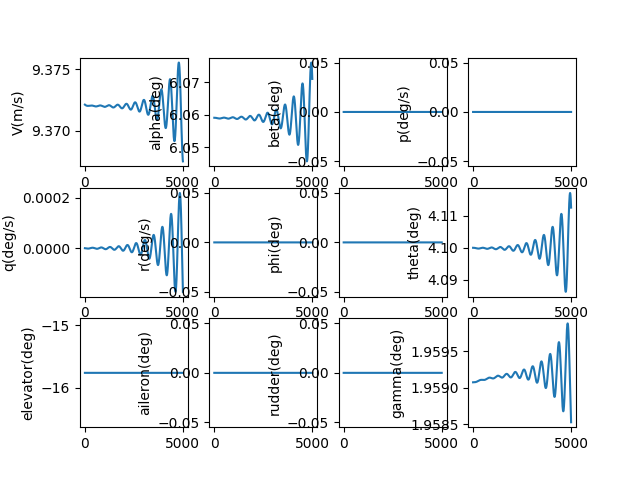

Source data for this figure (header and first rows):
, V(m/s), alpha(deg), beta(deg), p(deg/s), q(deg/s), r(deg/s), phi(deg), theta(deg), elevator(deg), aileron(deg), rudder(deg), gamma(deg), pb, qc, rb, CD_act, CL_act, Cm_act, CY_act, Cr_act, Cn_act
1.0, 9.372, 6.059, 0.0, 0.0, -2.3944398460507492e-09, 0.0, 0.0, 4.1, -15.76, 0.0, 0.0, 1.959, 0.0, -8.801464112273017e-09, 0.0, 0.06849, -0.007271, 0.2275, 0.0, 0.0, 0.0
2.0, 9.372, 6.059, 0.0, 0.0, -5.1069002021738955e-09, 0.0, 0.0, 4.1, -15.76, 0.0, 0.0, 1.959, 0.0, -1.8771908588823164e-08, 0.0, 0.06849, -0.007271, 0.2275, 0.0, 0.0, 0.0
3.0, 9.372, 6.059, 0.0, 0.0, -8.133588407343392e-09, 0.0, 0.0, 4.1, -15.76, 0.0, 0.0, 1.959, 0.0, -2.989739289726428e-08, 0.0, 0.06849, -0.007271, 0.2275, 0.0, 0.0, 0.0
4.0, 9.372, 6.059, 0.0, 0.0, -1.1470690002213335e-08, 0.0, 0.0, 4.1, -15.76, 0.0, 0.0, 1.959, 0.0, -4.2163896360783585e-08, 0.0, 0.06849, -0.007271, 0.2275, 0.0, 0.0, 0.0
5.0, 9.372, 6.059, 0.0, 0.0, -1.5114368827739572e-08, 0.0, 0.0, 4.1, -15.76, 0.0, 0.0, 1.959, 0.0, -5.5557318520921776e-08, 0.0, 0.06849, -0.007271, 0.2275, 0.0, 0.0, 0.0
6.0, 9.372, 6.059, 0.0, 0.0, -1.906076713723762e-08, 0.0, 0.0, 4.1, -15.76, 0.0, 0.0, 1.959, 0.0, -7.006347954973678e-08, 0.0, 0.06849, -0.007271, 0.2275, 0.0, 0.0, 0.0
7.0, 9.372, 6.059, 0.0, 0.0, -2.330600572079803e-08, 0.0, 0.0, 4.1, -15.76, 0.0, 0.0, 1.959, 0.0, -8.566812070738574e-08, 0.0, 0.06849, -0.007271, 0.2275, 0.0, 0.0, 0.0
8.0, 9.372, 6.059, 0.0, 0.0, -2.7846184041103434e-08, 0.0, 0.0, 4.1, -15.76, 0.0, 0.0, 1.959, 0.0, -1.0235690484161232e-07, 0.0, 0.06849, -0.007271, 0.2275, 0.0, 0.0, 0.0
9.0, 9.372, 6.059, 0.0, 0.0, -3.267738038259227e-08, 0.0, 0.0, 4.1, -15.76, 0.0, 0.0, 1.959, 0.0, -1.2011541693628874e-07, 0.0, 0.06849, -0.007271, 0.2275, 0.0, 0.0, 0.0
10.0, 9.372, 6.059, 0.0, 0.0, -3.779565201134782e-08, 0.0, 0.0, 4.1, -15.76, 0.0, 0.0, 1.959, 0.0, -1.389291646993774e-07, 0.0, 0.06849, -0.007271, 0.2275, 0.0, 0.0, 0.0
11.0, 9.372, 6.059, 0.0, 0.0, -4.3197035347675196e-08, 0.0, 0.0, 4.1, -15.76, 0.0, 0.0, 1.959, 0.0, -1.5878357919752656e-07, 0.0, 0.06849, -0.007271, 0.2275, 0.0, 0.0, 0.0
12.0, 9.372, 6.059, 0.0, 0.0, -4.887754614824745e-08, 0.0, 0.0, 4.1, -15.76, 0.0, 0.0, 1.959, 0.0, -1.796640155258357e-07, 0.0, 0.06849, -0.007271, 0.2275, 0.0, 0.0, 0.0
13.0, 9.372, 6.059, 0.0, 0.0, -5.483317970441435e-08, 0.0, 0.0, 4.1, -15.76, 0.0, 0.0, 1.959, 0.0, -2.0155575353702785e-07, 0.0, 0.06849, -0.007271, 0.2275, 0.0, 0.0, 0.0
14.0, 9.372, 6.059, 0.0, 0.0, -6.105991104757842e-08, 0.0, 0.0, 4.1, -15.76, 0.0, 0.0, 1.959, 0.0, -2.2444399859659592e-07, 0.0, 0.06849, -0.007271, 0.2275, 0.0, 0.0, 0.0
15.0, 9.372, 6.059, 0.0, 0.0, -6.755369516827386e-08, 0.0, 0.0, 4.1, -15.76, 0.0, 0.0, 1.959, 0.0, -2.4831388238831424e-07, 0.0, 0.06849, -0.007271, 0.2275, 0.0, 0.0, 0.0
16.0, 9.372, 6.059, 0.0, 0.0, -7.431046724485641e-08, 0.0, 0.0, 4.1, -15.76, 0.0, 0.0, 1.959, 0.0, -2.731504637550751e-07, 0.0, 0.06849, -0.007271, 0.2275, 0.0, 0.0, 0.0
17.0, 9.372, 6.059, 0.0, 0.0, -8.132614288656975e-08, 0.0, 0.0, 4.1, -15.76, 0.0, 0.0, 1.959, 0.0, -2.989387295925663e-07, 0.0, 0.06849, -0.007271, 0.2275, 0.0, 0.0, 0.0
18.0, 9.372, 6.059, 0.0, 0.0, -8.859661838437881e-08, 0.0, 0.0, 4.1, -15.76, 0.0, 0.0, 1.959, 0.0, -3.256635957714966e-07, 0.0, 0.06849, -0.007271, 0.2275, 0.0, 0.0, 0.0
19.0, 9.372, 6.059, 0.0, 0.0, -9.611777097422553e-08, 0.0, 0.0, 4.1, -15.76, 0.0, 0.0, 1.959, 0.0, -3.533099081054793e-07, 0.0, 0.06849, -0.007271, 0.2275, 0.0, 0.0, 0.0
20.0, 9.372, 6.059, 0.0, 0.0, -1.0388545911177525e-07, 0.0, 0.0, 4.1, -15.76, 0.0, 0.0, 1.959, 0.0, -3.818624433611515e-07, 0.0, 0.06849, -0.007271, 0.2275, 0.0, 0.0, 0.0
21.0, 9.372, 6.059, 0.0, 0.0, -1.1189552275698499e-07, 0.0, 0.0, 4.1, -15.76, 0.0, 0.0, 1.959, 0.0, -4.113059103043932e-07, 0.0, 0.06849, -0.007271, 0.2275, 0.0, 0.0, 0.0
22.0, 9.372, 6.059, 0.0, 0.0, -1.201437836683085e-07, 0.0, 0.0, 4.1, -15.76, 0.0, 0.0, 1.959, 0.0, -4.4162495078196744e-07, 0.0, 0.06849, -0.007271, 0.2275, 0.0, 0.0, 0.0
23.0, 9.372, 6.059, 0.0, 0.0, -1.286260457116791e-07, 0.0, 0.0, 4.1, -15.76, 0.0, 0.0, 1.959, 0.0, -4.7280414085747817e-07, 0.0, 0.06849, -0.007271, 0.2275, 0.0, 0.0, 0.0
24.0, 9.372, 6.059, 0.0, 0.0, -1.3733809517364256e-07, 0.0, 0.0, 4.1, -15.76, 0.0, 0.0, 1.959, 0.0, -5.048279919625802e-07, 0.0, 0.06849, -0.007271, 0.2275, 0.0, 0.0, 0.0
25.0, 9.372, 6.059, 0.0, 0.0, -1.4627570108973491e-07, 0.0, 0.0, 4.1, -15.76, 0.0, 0.0, 1.959, 0.0, -5.376809521042257e-07, 0.0, 0.06849, -0.007271, 0.2275, 0.0, 0.0, 0.0
26.0, 9.372, 6.059, 0.0, 0.0, -1.554346155824764e-07, 0.0, 0.0, 4.1, -15.76, 0.0, 0.0, 1.959, 0.0, -5.713474071072547e-07, 0.0, 0.06849, -0.007271, 0.2275, 0.0, 0.0, 0.0
27.0, 9.372, 6.059, 0.0, 0.0, -1.6481057420648172e-07, 0.0, 0.0, 4.1, -15.76, 0.0, 0.0, 1.959, 0.0, -6.058116818831424e-07, 0.0, 0.06849, -0.007271, 0.2275, 0.0, 0.0, 0.0
28.0, 9.372, 6.059, 0.0, 0.0, -1.7439929630575646e-07, 0.0, 0.0, 4.1, -15.76, 0.0, 0.0, 1.959, 0.0, -6.410580417435392e-07, 0.0, 0.06849, -0.007271, 0.2275, 0.0, 0.0, 0.0
29.0, 9.372, 6.059, 0.0, 0.0, -1.841964853810523e-07, 0.0, 0.0, 4.1, -15.76, 0.0, 0.0, 1.959, 0.0, -6.770706937507828e-07, 0.0, 0.06849, -0.007271, 0.2275, 0.0, 0.0, 0.0
30.0, 9.372, 6.059, 0.0, 0.0, -1.9419782946688836e-07, 0.0, 0.0, 4.1, -15.76, 0.0, 0.0, 1.959, 0.0, -7.138337881039407e-07, 0.0, 0.06849, -0.007271, 0.2275, 0.0, 0.0, 0.0
31.0, 9.372, 6.059, 0.0, 0.0, -2.0439900151651337e-07, 0.0, 0.0, 4.1, -15.76, 0.0, 0.0, 1.959, 0.0, -7.513314195540384e-07, 0.0, 0.06849, -0.007271, 0.2275, 0.0, 0.0, 0.0
32.0, 9.372, 6.059, 0.0, 0.0, -2.1479565979733283e-07, 0.0, 0.0, 4.1, -15.76, 0.0, 0.0, 1.959, 0.0, -7.895476288577571e-07, 0.0, 0.06849, -0.007271, 0.2275, 0.0, 0.0, 0.0
33.0, 9.372, 6.059, 0.0, 0.0, -2.2538344829594146e-07, 0.0, 0.0, 4.1, -15.76, 0.0, 0.0, 1.959, 0.0, -8.284664042664341e-07, 0.0, 0.06849, -0.007271, 0.2275, 0.0, 0.0, 0.0
34.0, 9.372, 6.059, 0.0, 0.0, -2.3615799713354912e-07, 0.0, 0.0, 4.1, -15.76, 0.0, 0.0, 1.959, 0.0, -8.680716830532682e-07, 0.0, 0.06849, -0.007271, 0.2275, 0.0, 0.0, 0.0
35.0, 9.372, 6.059, 0.0, 0.0, -2.4711492298616717e-07, 0.0, 0.0, 4.1, -15.76, 0.0, 0.0, 1.959, 0.0, -9.083473530580241e-07, 0.0, 0.06849, -0.007271, 0.2275, 0.0, 0.0, 0.0
36.0, 9.372, 6.059, 0.0, 0.0, -2.582498295195395e-07, 0.0, 0.0, 4.1, -15.76, 0.0, 0.0, 1.959, 0.0, -9.492772542859313e-07, 0.0, 0.06849, -0.007271, 0.2275, 0.0, 0.0, 0.0
37.0, 9.372, 6.059, 0.0, 0.0, -2.695583078275483e-07, 0.0, 0.0, 4.1, -15.76, 0.0, 0.0, 1.959, 0.0, -9.908451805193588e-07, 0.0, 0.06849, -0.007271, 0.2275, 0.0, 0.0, 0.0
38.0, 9.372, 6.059, 0.0, 0.0, -2.8103593688173394e-07, 0.0, 0.0, 4.1, -15.76, 0.0, 0.0, 1.959, 0.0, -1.033034880970339e-06, 0.0, 0.06849, -0.007271, 0.2275, 0.0, 0.0, 0.0
39.0, 9.372, 6.059, 0.0, 0.0, -2.92678283990042e-07, 0.0, 0.0, 4.1, -15.76, 0.0, 0.0, 1.959, 0.0, -1.0758300619670118e-06, 0.0, 0.06849, -0.007271, 0.2275, 0.0, 0.0, 0.0
40.0, 9.372, 6.059, 0.0, 0.0, -3.0448090526253456e-07, 0.0, 0.0, 4.1, -15.76, 0.0, 0.0, 1.959, 0.0, -1.1192143886656643e-06, 0.0, 0.06849, -0.007271, 0.2275, 0.0, 0.0, 0.0
41.0, 9.372, 6.059, 0.0, 0.0, -3.164393460868797e-07, 0.0, 0.0, 4.1, -15.76, 0.0, 0.0, 1.959, 0.0, -1.1631714867987153e-06, 0.0, 0.06849, -0.007271, 0.2275, 0.0, 0.0, 0.0
42.0, 9.372, 6.059, 0.0, 0.0, -3.2854914160928125e-07, 0.0, 0.0, 4.1, -15.76, 0.0, 0.0, 1.959, 0.0, -1.2076849444426966e-06, 0.0, 0.06849, -0.007271, 0.2275, 0.0, 0.0, 0.0
43.0, 9.372, 6.059, 0.0, 0.0, -3.408058172259995e-07, 0.0, 0.0, 4.1, -15.76, 0.0, 0.0, 1.959, 0.0, -1.2527383138251637e-06, 0.0, 0.06849, -0.007271, 0.2275, 0.0, 0.0, 0.0
44.0, 9.372, 6.059, 0.0, 0.0, -3.532048890805574e-07, 0.0, 0.0, 4.1, -15.76, 0.0, 0.0, 1.959, 0.0, -1.298315113152506e-06, 0.0, 0.06849, -0.007271, 0.2275, 0.0, 0.0, 0.0
45.0, 9.372, 6.059, 0.0, 0.0, -3.657418645704851e-07, 0.0, 0.0, 4.1, -15.76, 0.0, 0.0, 1.959, 0.0, -1.3443988284728184e-06, 0.0, 0.06849, -0.007271, 0.2275, 0.0, 0.0, 0.0
46.0, 9.372, 6.059, 0.0, 0.0, -3.784122428611811e-07, 0.0, 0.0, 4.1, -15.76, 0.0, 0.0, 1.959, 0.0, -1.3909729155649301e-06, 0.0, 0.06849, -0.007271, 0.2275, 0.0, 0.0, 0.0
47.0, 9.372, 6.059, 0.0, 0.0, -3.9121151540605485e-07, 0.0, 0.0, 4.1, -15.76, 0.0, 0.0, 1.959, 0.0, -1.4380208018505265e-06, 0.0, 0.06849, -0.007271, 0.2275, 0.0, 0.0, 0.0
48.0, 9.372, 6.059, 0.0, 0.0, -4.0413516647446964e-07, 0.0, 0.0, 4.1, -15.76, 0.0, 0.0, 1.959, 0.0, -1.4855258883349404e-06, 0.0, 0.06849, -0.007271, 0.2275, 0.0, 0.0, 0.0
49.0, 9.372, 6.059, 0.0, 0.0, -4.1717867368716965e-07, 0.0, 0.0, 4.1, -15.76, 0.0, 0.0, 1.959, 0.0, -1.5334715515754552e-06, 0.0, 0.06849, -0.007271, 0.2275, 0.0, 0.0, 0.0
50.0, 9.372, 6.059, 0.0, 0.0, -4.303375085583757e-07, 0.0, 0.0, 4.1, -15.76, 0.0, 0.0, 1.959, 0.0, -1.5818411456741225e-06, 0.0, 0.06849, -0.007271, 0.2275, 0.0, 0.0, 0.0
51.0, 9.372, 6.059, 0.0, 0.0, -4.4360713704438985e-07, 0.0, 0.0, 4.1, -15.76, 0.0, 0.0, 1.959, 0.0, -1.6306180042945025e-06, 0.0, 0.06849, -0.007271, 0.2275, 0.0, 0.0, 0.0
52.0, 9.372, 6.059, 0.0, 0.0, -4.5698302009988647e-07, 0.0, 0.0, 4.1, -15.76, 0.0, 0.0, 1.959, 0.0, -1.6797854427066598e-06, 0.0, 0.06849, -0.007271, 0.2275, 0.0, 0.0, 0.0
53.0, 9.372, 6.059, 0.0, 0.0, -4.7046061423753297e-07, 0.0, 0.0, 4.1, -15.76, 0.0, 0.0, 1.959, 0.0, -1.7293267598444017e-06, 0.0, 0.06849, -0.007271, 0.2275, 0.0, 0.0, 0.0
54.0, 9.372, 6.059, 0.0, 0.0, -4.840353720997116e-07, 0.0, 0.0, 4.1, -15.76, 0.0, 0.0, 1.959, 0.0, -1.7792252404069933e-06, 0.0, 0.06849, -0.007271, 0.2275, 0.0, 0.0, 0.0
55.0, 9.372, 6.059, 0.0, 0.0, -4.977027430293961e-07, 0.0, 0.0, 4.1, -15.76, 0.0, 0.0, 1.959, 0.0, -1.829464156957769e-06, 0.0, 0.06849, -0.007271, 0.2275, 0.0, 0.0, 0.0
56.0, 9.372, 6.059, 0.0, 0.0, -5.114581736535556e-07, 0.0, 0.0, 4.1, -15.76, 0.0, 0.0, 1.959, 0.0, -1.8800267720687942e-06, 0.0, 0.06849, -0.007271, 0.2275, 0.0, 0.0, 0.0
57.0, 9.372, 6.059, 0.0, 0.0, -5.252971084671161e-07, 0.0, 0.0, 4.1, -15.76, 0.0, 0.0, 1.959, 0.0, -1.930896340467572e-06, 0.0, 0.06849, -0.007271, 0.2275, 0.0, 0.0, 0.0
58.0, 9.372, 6.059, 0.0, 0.0, -5.392149904265887e-07, 0.0, 0.0, 4.1, -15.76, 0.0, 0.0, 1.959, 0.0, -1.9820561112192885e-06, 0.0, 0.06849, -0.007271, 0.2275, 0.0, 0.0, 0.0
59.0, 9.372, 6.059, 0.0, 0.0, -5.532072615466806e-07, 0.0, 0.0, 4.1, -15.76, 0.0, 0.0, 1.959, 0.0, -2.0334893299200203e-06, 0.0, 0.06849, -0.007271, 0.2275, 0.0, 0.0, 0.0
60.0, 9.372, 6.059, 0.0, 0.0, -5.672693635043697e-07, 0.0, 0.0, 4.1, -15.76, 0.0, 0.0, 1.959, 0.0, -2.0851792409173774e-06, 0.0, 0.06849, -0.007271, 0.2275, 0.0, 0.0, 0.0
... 4,940 more rows
